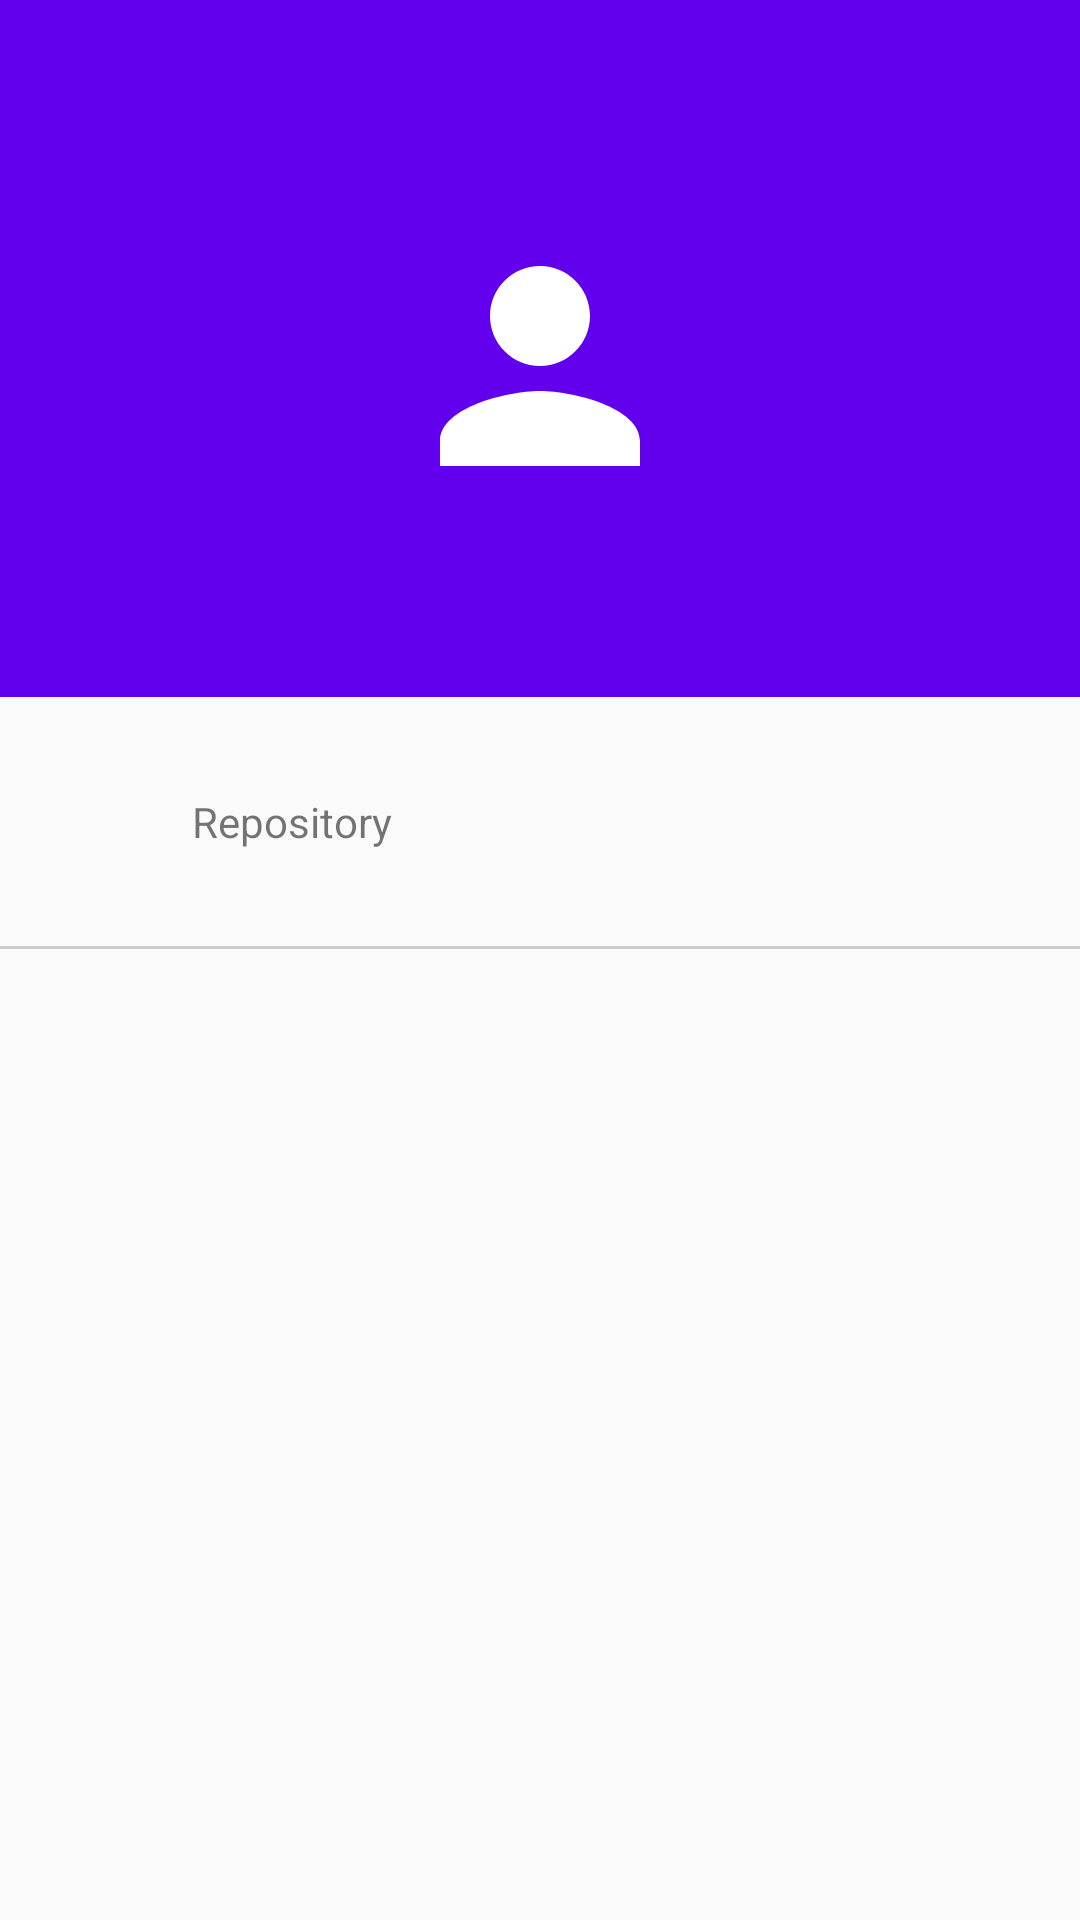

This screen was rendered from an Android layout file. Write that file and the resources it references.
<!-- AndroidManifest.xml: application theme AppTheme -->
<!-- res/layout/fragment_main_detail.xml -->
<?xml version="1.0" encoding="utf-8"?>
<layout xmlns:android="http://schemas.android.com/apk/res/android"
    xmlns:app="http://schemas.android.com/apk/res-auto"
    xmlns:tools="http://schemas.android.com/tools">

    <data>
        <variable
            name="user"
            type="com.example.architecturecomponents.model.bo.User"/>
    </data>

    <LinearLayout
        android:layout_width="match_parent"
        android:layout_height="wrap_content"
        android:gravity="center_horizontal"
        android:orientation="vertical">

        <androidx.appcompat.widget.Toolbar
            android:id="@+id/toolbar"
            android:layout_width="match_parent"
            android:layout_height="?attr/actionBarSize"
            android:background="@color/colorPrimary"
            app:navigationIcon="@drawable/ic_arrow_back"
            app:titleTextColor="@android:color/white">

        </androidx.appcompat.widget.Toolbar>

        <LinearLayout
            android:layout_width="match_parent"
            android:layout_height="wrap_content"
            android:background="@color/colorPrimary"
            android:gravity="center_horizontal"
            android:orientation="vertical">
            <ImageView
                android:id="@+id/userImageView"
                android:layout_width="@dimen/user_image_size"
                android:layout_height="@dimen/user_image_size"
                android:layout_marginVertical="@dimen/margin_16"
                android:contentDescription="@string/user"
                app:srcCompat="@drawable/ic_person_48dp" />

            <TextView
                android:layout_width="wrap_content"
                android:layout_height="wrap_content"
                android:layout_marginBottom="@dimen/margin_16"
                android:text="@{user.login}"
                android:textColor="@android:color/white"
                android:textSize="@dimen/font_21"
                tools:text="Name" />

        </LinearLayout>

        <LinearLayout
            android:id="@+id/repositoryLayout"
            android:layout_width="match_parent"
            android:layout_height="wrap_content"
            android:background="?attr/selectableItemBackground"
            android:clickable="true"
            android:focusable="true"
            android:gravity="center_vertical"
            android:orientation="horizontal"
            android:padding="@dimen/margin_16">

            <ImageView
                android:layout_width="@dimen/github_icon_size"
                android:layout_height="@dimen/github_icon_size"
                android:contentDescription="@string/github"
                app:srcCompat="@drawable/ic_github" />
            <TextView
                android:layout_width="wrap_content"
                android:layout_height="wrap_content"
                android:padding="@dimen/margin_16"
                android:text="@string/repository"
                tools:text="Repository"/>
        </LinearLayout>

        <View
            android:layout_width="match_parent"
            android:layout_height="@dimen/separator"
            android:background="@color/separator" />

    </LinearLayout>
</layout>
<!-- resources referenced by this layout -->
<resources>
  <color name="colorPrimary">#6200EE</color>
  <color name="separator">#CCC</color>
  <dimen name="font_21">21sp</dimen>
  <dimen name="github_icon_size">32dp</dimen>
  <dimen name="margin_16">16dp</dimen>
  <dimen name="separator">1dp</dimen>
  <dimen name="user_image_size">100dp</dimen>
  <!-- drawable ic_person_48dp (drawable) -->
  <vector xmlns:android="http://schemas.android.com/apk/res/android"
      android:width="48dp"
      android:height="48dp"
      android:viewportWidth="24"
      android:viewportHeight="24">
    <path
        android:pathData="M12,12c2.21,0 4,-1.79 4,-4s-1.79,-4 -4,-4 -4,1.79 -4,4 1.79,4 4,4zM12,14c-2.67,0 -8,1.34 -8,4v2h16v-2c0,-2.66 -5.33,-4 -8,-4z"
        android:fillColor="@android:color/white"/>
  </vector>
  <string name="github">GitHub</string>
  <string name="repository">Repository</string>
  <string name="user">User</string>
  <style name="AppTheme" parent="Theme.AppCompat.Light.DarkActionBar">
          
          <item name="colorPrimary">@color/colorPrimary</item>
          <item name="colorPrimaryDark">@color/colorPrimaryDark</item>
          <item name="colorAccent">@color/colorAccent</item>
          <item name="windowActionBar">false</item>
          <item name="windowNoTitle">true</item>
      </style>
  <color name="colorPrimaryDark">#3700B3</color>
  <color name="colorAccent">#03DAC5</color>
</resources>
